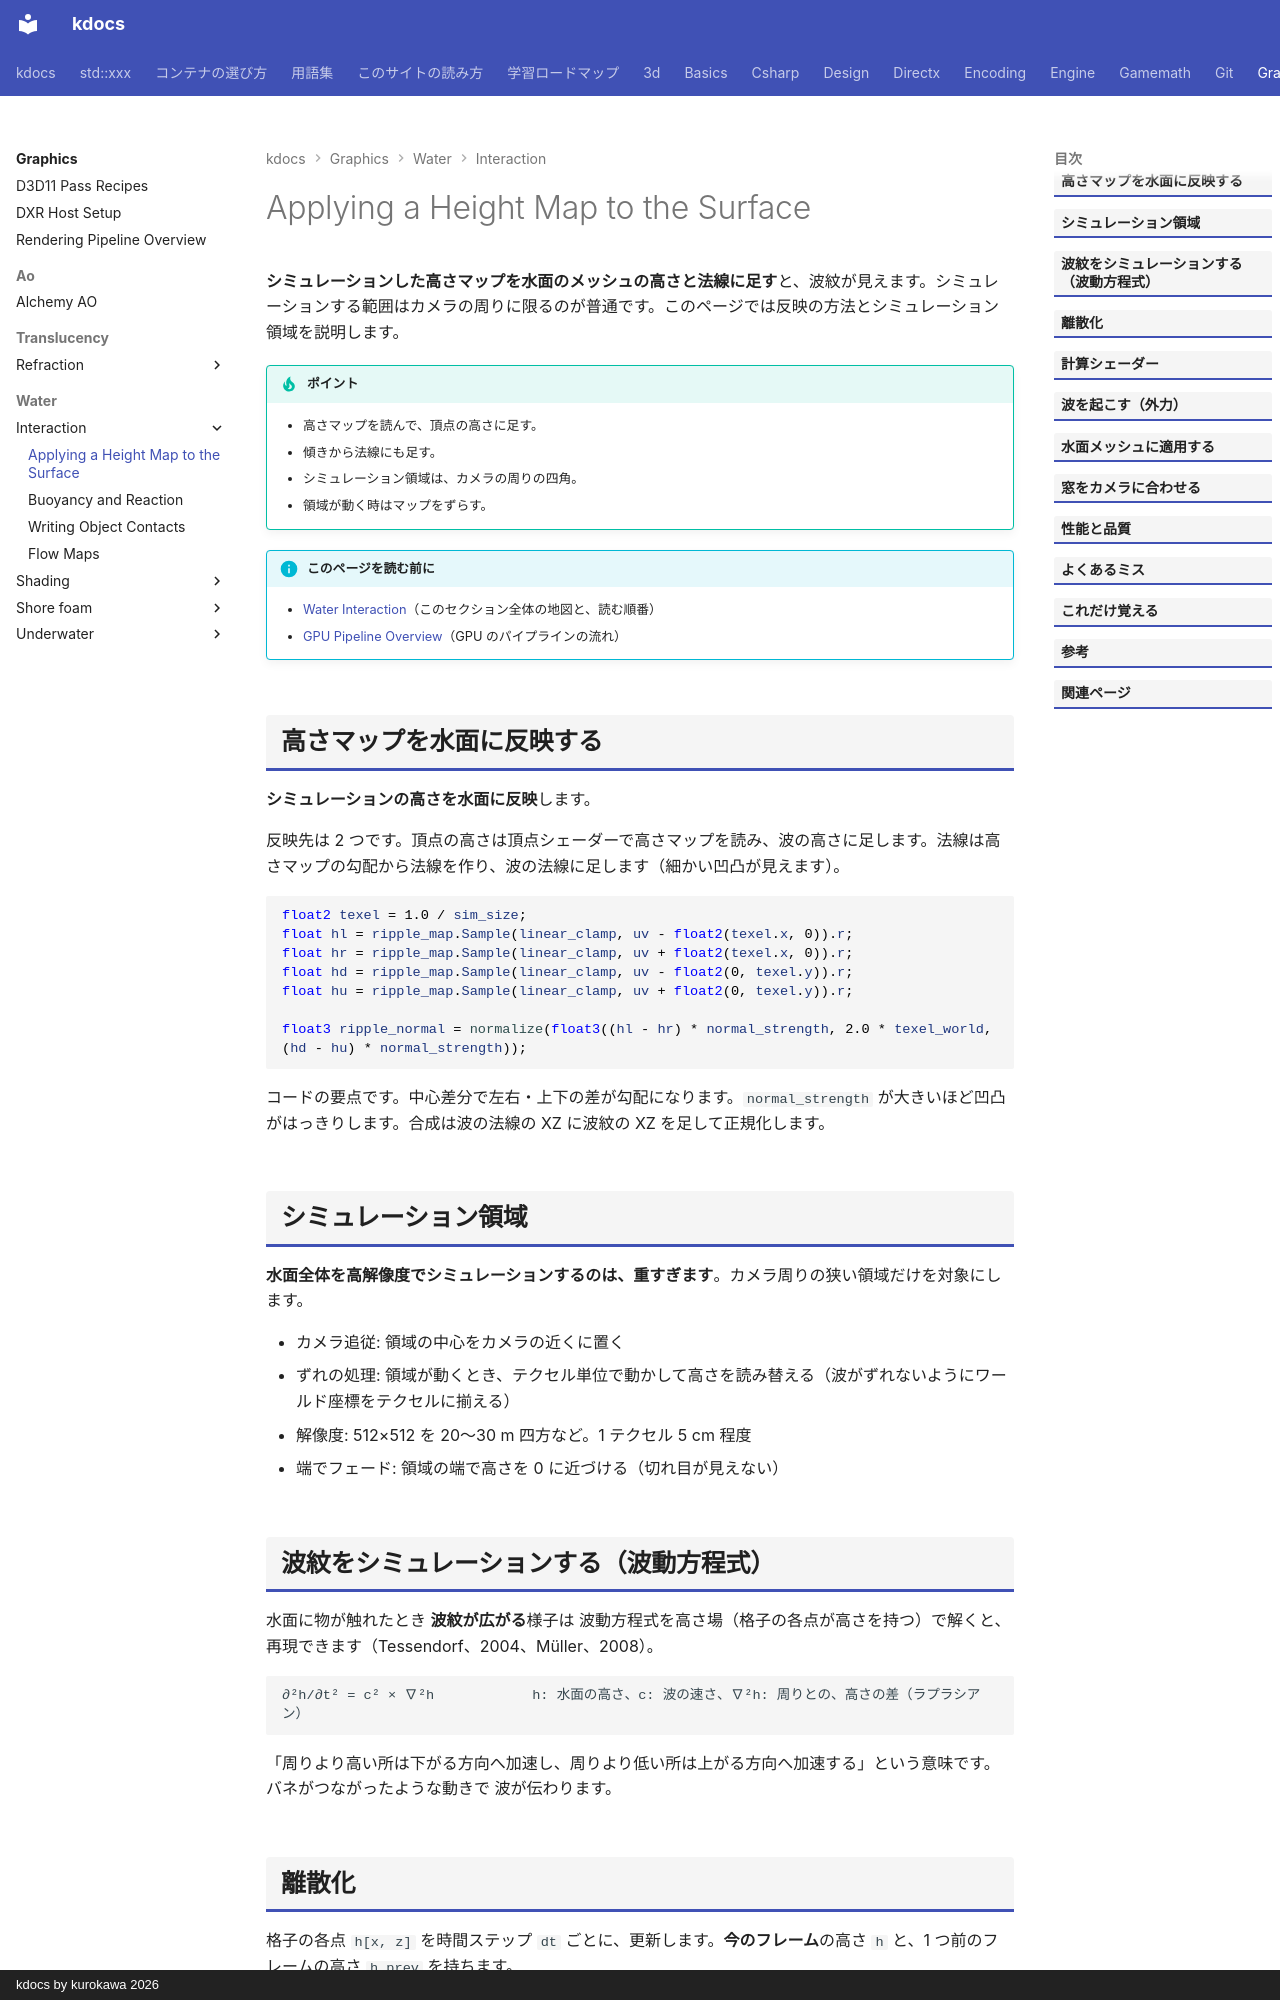

repository: qwzxdf/kdocs · page: graphics/water/interaction/apply-height/index.html · generator: mkdocs · copyright: kdocs by kurokawa 2026

---
title: Applying a Height Map to the Surface
tags:
  - 描画
---

# Applying a Height Map to the Surface

<strong>シミュレーションした高さマップを水面のメッシュの高さと法線に足す</strong>と、波紋が見えます。シミュレーションする範囲はカメラの周りに限るのが普通です。このページでは反映の方法とシミュレーション領域を説明します。

!!! tip "ポイント"
    - 高さマップを読んで、頂点の高さに足す。
    - 傾きから法線にも足す。
    - シミュレーション領域は、カメラの周りの四角。
    - 領域が動く時はマップをずらす。

!!! info "このページを読む前に"
    - [Water Interaction](index.md)（このセクション全体の地図と、読む順番）
    - [GPU Pipeline Overview](../../../directx/concepts/gpu-pipeline.md)（GPU のパイプラインの流れ）

## 高さマップを水面に反映する
<strong>シミュレーションの高さを水面に反映</strong>します。

反映先は 2 つです。頂点の高さは頂点シェーダーで高さマップを読み、波の高さに足します。法線は高さマップの勾配から法線を作り、波の法線に足します（細かい凹凸が見えます）。

```hlsl
float2 texel = 1.0 / sim_size;
float hl = ripple_map.Sample(linear_clamp, uv - float2(texel.x, 0)).r;
float hr = ripple_map.Sample(linear_clamp, uv + float2(texel.x, 0)).r;
float hd = ripple_map.Sample(linear_clamp, uv - float2(0, texel.y)).r;
float hu = ripple_map.Sample(linear_clamp, uv + float2(0, texel.y)).r;

float3 ripple_normal = normalize(float3((hl - hr) * normal_strength, 2.0 * texel_world, (hd - hu) * normal_strength));
```

コードの要点です。中心差分で左右・上下の差が勾配になります。`normal_strength` が大きいほど凹凸がはっきりします。合成は波の法線の XZ に波紋の XZ を足して正規化します。

## シミュレーション領域
<strong>水面全体を高解像度でシミュレーションするのは、重すぎます</strong>。カメラ周りの狭い領域だけを対象にします。

- カメラ追従: 領域の中心をカメラの近くに置く
- ずれの処理: 領域が動くとき、テクセル単位で動かして高さを読み替える（波がずれないようにワールド座標をテクセルに揃える）
- 解像度: 512×512 を 20〜30 m 四方など。1 テクセル 5 cm 程度
- 端でフェード: 領域の端で高さを 0 に近づける（切れ目が見えない）

## 波紋をシミュレーションする（波動方程式）

水面に物が触れたとき <strong>波紋が広がる</strong>様子は 波動方程式を高さ場（格子の各点が高さを持つ）で解くと、再現できます（Tessendorf、2004、Müller、2008）。

```text
∂²h/∂t² = c² × ∇²h            h: 水面の高さ、c: 波の速さ、∇²h: 周りとの、高さの差（ラプラシアン）
```

「周りより高い所は下がる方向へ加速し、周りより低い所は上がる方向へ加速する」という意味です。バネがつながったような動きで 波が伝わります。
